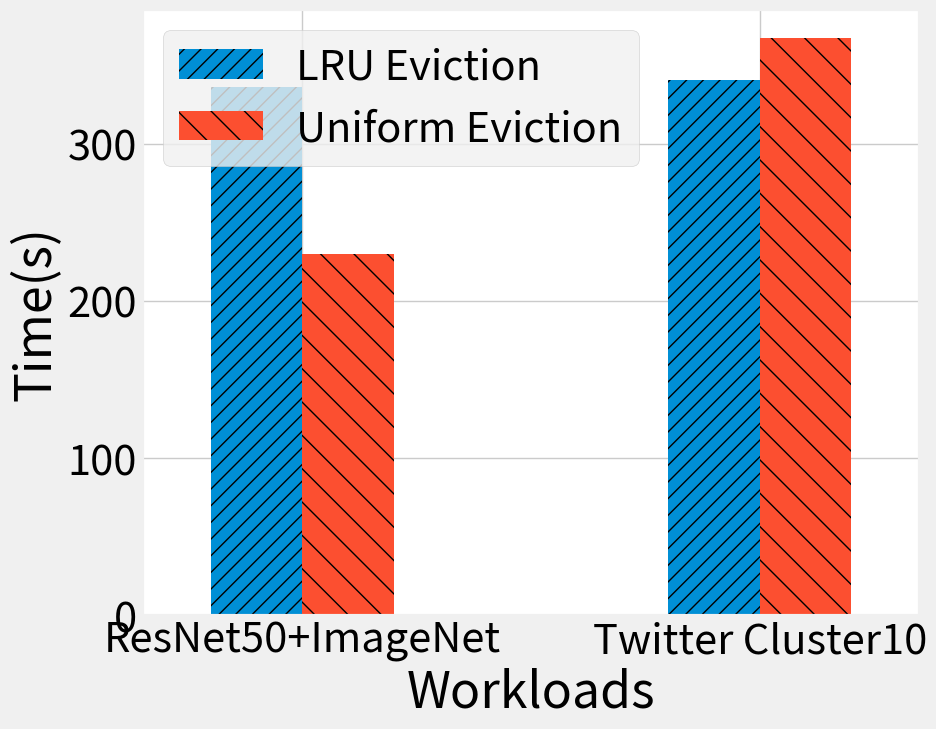

This chart was generated by the following Python code:
import matplotlib.pyplot as plt

# Data
file_types = ["ResNet50+ImageNet", "Twitter Cluster10"]
block_level = [336, 340.2]
file_level = [230, 367.25]
plt.style.use("fivethirtyeight")

plt.rcParams.update({'font.size': 30})  # 调整字体大小以确保可读性

fig, ax = plt.subplots(figsize=(10, 8))
# Creating the bar chart
x = range(len(file_types))
width = 0.2  # Adjust width to make the bars more compact

bars1 = ax.bar(x, block_level, width, label='LRU Eviction', hatch='//')  # Add hatching
bars2 = ax.bar([i + width for i in x], file_level, width, label='Uniform Eviction', hatch='\\')  # Add hatching

# Adding labels and title
ax.set_xlabel('Workloads')
ax.set_ylabel('Time(s)')
ax.set_xticks([i + width / 2 for i in x])
ax.set_xticklabels(file_types)
ax.legend()

# Adjusting the xlim to center the bars on the x-axis
ax.set_xlim(-0.25, len(file_types) - 0.75 + width)

ax.set_facecolor('white')
fig.patch.set_facecolor('white')

plt.tight_layout()

# Show the plot
# plt.show()
plt.savefig('eviction.pdf', facecolor='white', bbox_inches='tight')
